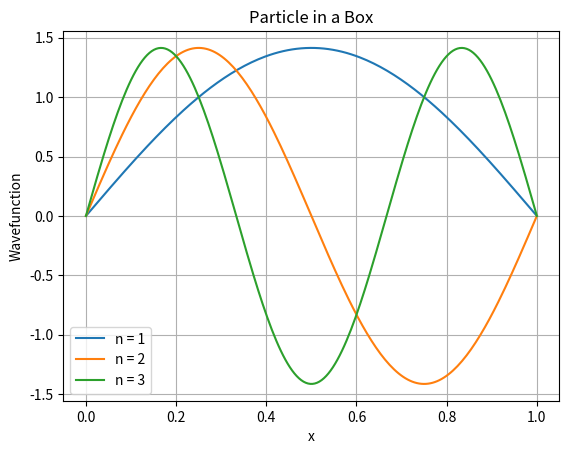

Write Python code to recreate this figure.
import numpy as np
import matplotlib.pyplot as plt

L = 1
h = 1
x = np.linspace(0, L, 200)

for n in range(1, 4):
    psi = np.sqrt(2/L)*np.sin(n*np.pi*x/L)
    plt.plot(x, psi, label="n = "+str(n))

plt.xlabel("x")
plt.ylabel("Wavefunction")
plt.title("Particle in a Box")
plt.legend()
plt.grid()
plt.show()

for n in range(1, 4):
    E = n**2*np.pi**2/2
    print("n =", n, " Energy =", E)
